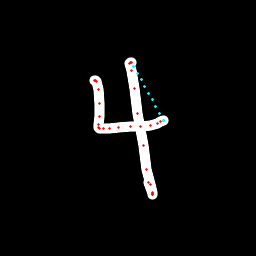

Values plotted in this chart, from the file beside it:
x, y, hover, eod
94.41, 80.63, 0.0, 0.0
94.82, 80.26, 0.0, 0.0
95.74, 80.6, 0.0, 0.0
96.93, 81.82, 0.0, 0.0
98.47, 89.73, 0.0, 0.0
99.89, 103.2, 0.0, 0.0
99.16, 116.7, 0.0, 0.0
98.76, 124.7, 0.0, 0.0
98.53, 127.4, 0.0, 0.0
99.31, 128.7, 0.0, 0.0
103.2, 128.3, 0.0, 0.0
109.7, 128.7, 0.0, 0.0
119, 127.8, 0.0, 0.0
130.3, 126.9, 0.0, 0.0
140.9, 126.3, 0.0, 0.0
150.9, 125.1, 0.0, 0.0
157.7, 123.3, 0.0, 0.0
161, 121.5, 0.0, 0.0
163.1, 120.7, 0.0, 0.0
163, 120.1, 1.0, 0.0
159.4, 113.4, 1.0, 0.0
155.7, 106.7, 1.0, 0.0
152.1, 99.96, 1.0, 0.0
148.4, 93.25, 1.0, 0.0
144.7, 86.55, 1.0, 0.0
141.1, 79.85, 1.0, 0.0
137.4, 73.16, 1.0, 0.0
133.7, 66.47, 1.0, 0.0
131.4, 62.82, 0.0, 0.0
130.3, 62.29, 0.0, 0.0
129.5, 63.38, 0.0, 0.0
131.5, 70.25, 0.0, 0.0
134.7, 88.03, 0.0, 0.0
138, 113.1, 0.0, 0.0
143.1, 145.1, 0.0, 0.0
146.5, 169, 0.0, 0.0
150, 184.5, 0.0, 0.0
152.2, 192.4, 0.0, 0.0
152.6, 194.5, 0.0, 0.0
152.5, 194.5, 0.0, 0.0
152.1, 193.7, 0.0, 0.0
148.7, 182.7, 0.0, 1.0
